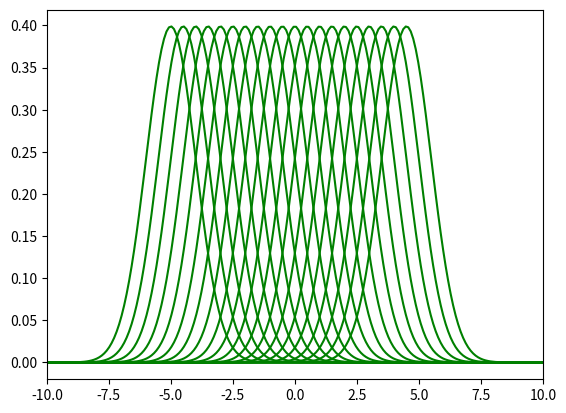

Python code for this plot: (Note: this script raises an exception after producing the figure.)
# coding: utf-8
# matplotlibを使ったアニメーション
# ガウス分布を右にずらす

import numpy as np
import matplotlib.pyplot as plt
import matplotlib.animation as animation

fig = plt.figure()
# ガウス分布
def gaussian(x,mu,sigma):
	return 1/(np.sqrt(2*np.pi*sigma))*np.exp(-((x-mu)**2)/(2*sigma**2))	
# 座標のmax,min設定
xmin = -10
xmax = 10
x = np.linspace(xmin,xmax,200)
# 範囲
plt.xlim(xmin,xmax);


# アニメーションの設定
list = []
for i in range(0,20):
	y = gaussian(x,-5+i/2.0,1)
	frame = plt.plot(x,y,color = "g")
	# いちいちフレームに結果を入れておく 
	list.append(frame)
#最終的にフレームをパラパラ漫画のように
ani = animation.ArtistAnimation(fig, list)
Writer = animation.writers['ffmpeg']
writer = Writer(fps=15, metadata=dict(artist='Me'), bitrate=1800)
ani.save('gaussian.mp4', writer=writer)
# plt.show()